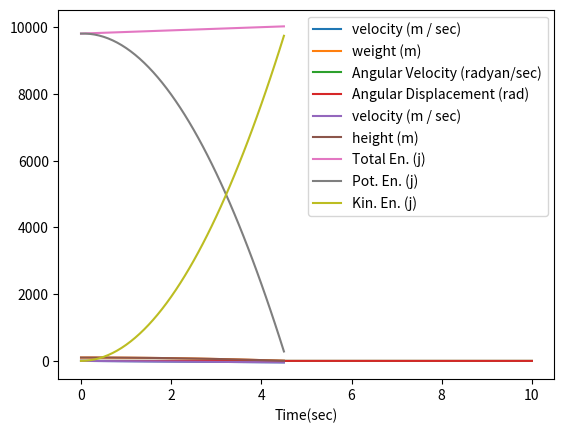

This chart was generated by the following Python code:
import matplotlib.pyplot as mpl_p
#
# your code here
#
y_0 = 100.
dt = 0.1
t_0 = 0.
v_0 = 0.0
g = 9.8

t_list = [t_0]
v_list = [v_0]
y_list = [y_0]

while y_0 >= 0.:
    t_1 = t_0 + dt
    v_1 = v_0 - dt * g
    y_1 = y_0 + dt * v_0
    if y_1 >= 0.0:
        t_list.append(t_1)
        v_list.append(v_1)######### y negatif değere geldiği için if statement ile yazdık
        y_list.append(y_1)

    t_0, v_0, y_0 = t_1, v_1, y_1


mpl_p.plot(t_list, v_list, label="velocity (m / sec)")
mpl_p.legend()
mpl_p.show()
mpl_p.plot(t_list, y_list, label="weight (m)")
mpl_p.xlabel("Time (sec)")
mpl_p.xlabel("Time(sec)")
mpl_p.show()

from math import pi, sin, cos
import matplotlib.pyplot as mpl_p
#
# your code here
#


import matplotlib.pyplot as mpl_p
#
# your code here
#


from math import pi, sin, cos
import matplotlib.pyplot as mpl_p
#
# your code here
#
t_0 = 0.
w_0 = 0.
theta_0 = 10. * pi / 180

g = 9.8
l = 2.

f = lambda x: - g * sin(x) / l

t_list = [t_0]
w_list = [w_0]
theta_list = [theta_0]

dt = 0.001 ###### kendimiz belirledik. dt daha fazla olursa hata birikiyor. Yanlış grafik çıkıyor.
t_max = 10.
n = int((t_max - t_0) / dt)

for i in range(n):
    elem = t_list[i] + dt
    t_list.append(elem)

    elem = w_list[i] + dt * f(theta_list[i])
    w_list.append(elem)

    elem = theta_list[i] + dt * w_list[i+1]  ##### başta w_list[i] yazmıştık sonrasında +1 ekledik çünkü zamanı bir önceki formülde hesaplamıştık.
    theta_list.append(elem)

mpl_p.plot(t_list, w_list, label="Angular Velocity (radyan/sec)")
mpl_p.plot(t_list, theta_list, label="Angular Displacement (rad)")
mpl_p.legend()
mpl_p.show()

import matplotlib.pyplot as mpl_p
#
# your code here
#
mass = 10.
g = 9.81
y_0 = 100.
dt = 0.1
t_0 = 0.
v_0 = 0.
k_0 = 0.0
p_0 = mass * g * y_0

t_list = [t_0]
v_list = [v_0]
y_list = [y_0]
k_list = [k_0]
p_list = [p_0]
me_list = [k_0 + p_0]

while y_0 >= 0.:
    t_1 = t_0 + dt
    v_1 = v_0 - dt * g
    y_1 = y_0 + dt * v_0
    k_1 = 0.5 * mass * v_1 ** 2
    p_1 = g * mass * y_1
    me_1 = p_1 + k_1
    if y_1 >= 0.0:
        t_list.append(t_1)
        v_list.append(v_1)
        y_list.append(y_1)
        k_list.append(k_1)
        p_list.append(p_1)
        me_list.append(me_1)

    t_0, v_0, y_0 = t_1, v_1, y_1


mpl_p.plot(t_list, v_list, label="velocity (m / sec)")
mpl_p.plot(t_list, y_list, label="height (m)")
mpl_p.legend()
mpl_p.show()

mpl_p.plot(t_list, me_list, label="Total En. (j)")
mpl_p.plot(t_list, p_list, label= "Pot. En. (j)")
mpl_p.plot(t_list, k_list, label= "Kin. En. (j)")
mpl_p.legend()
mpl_p.show()